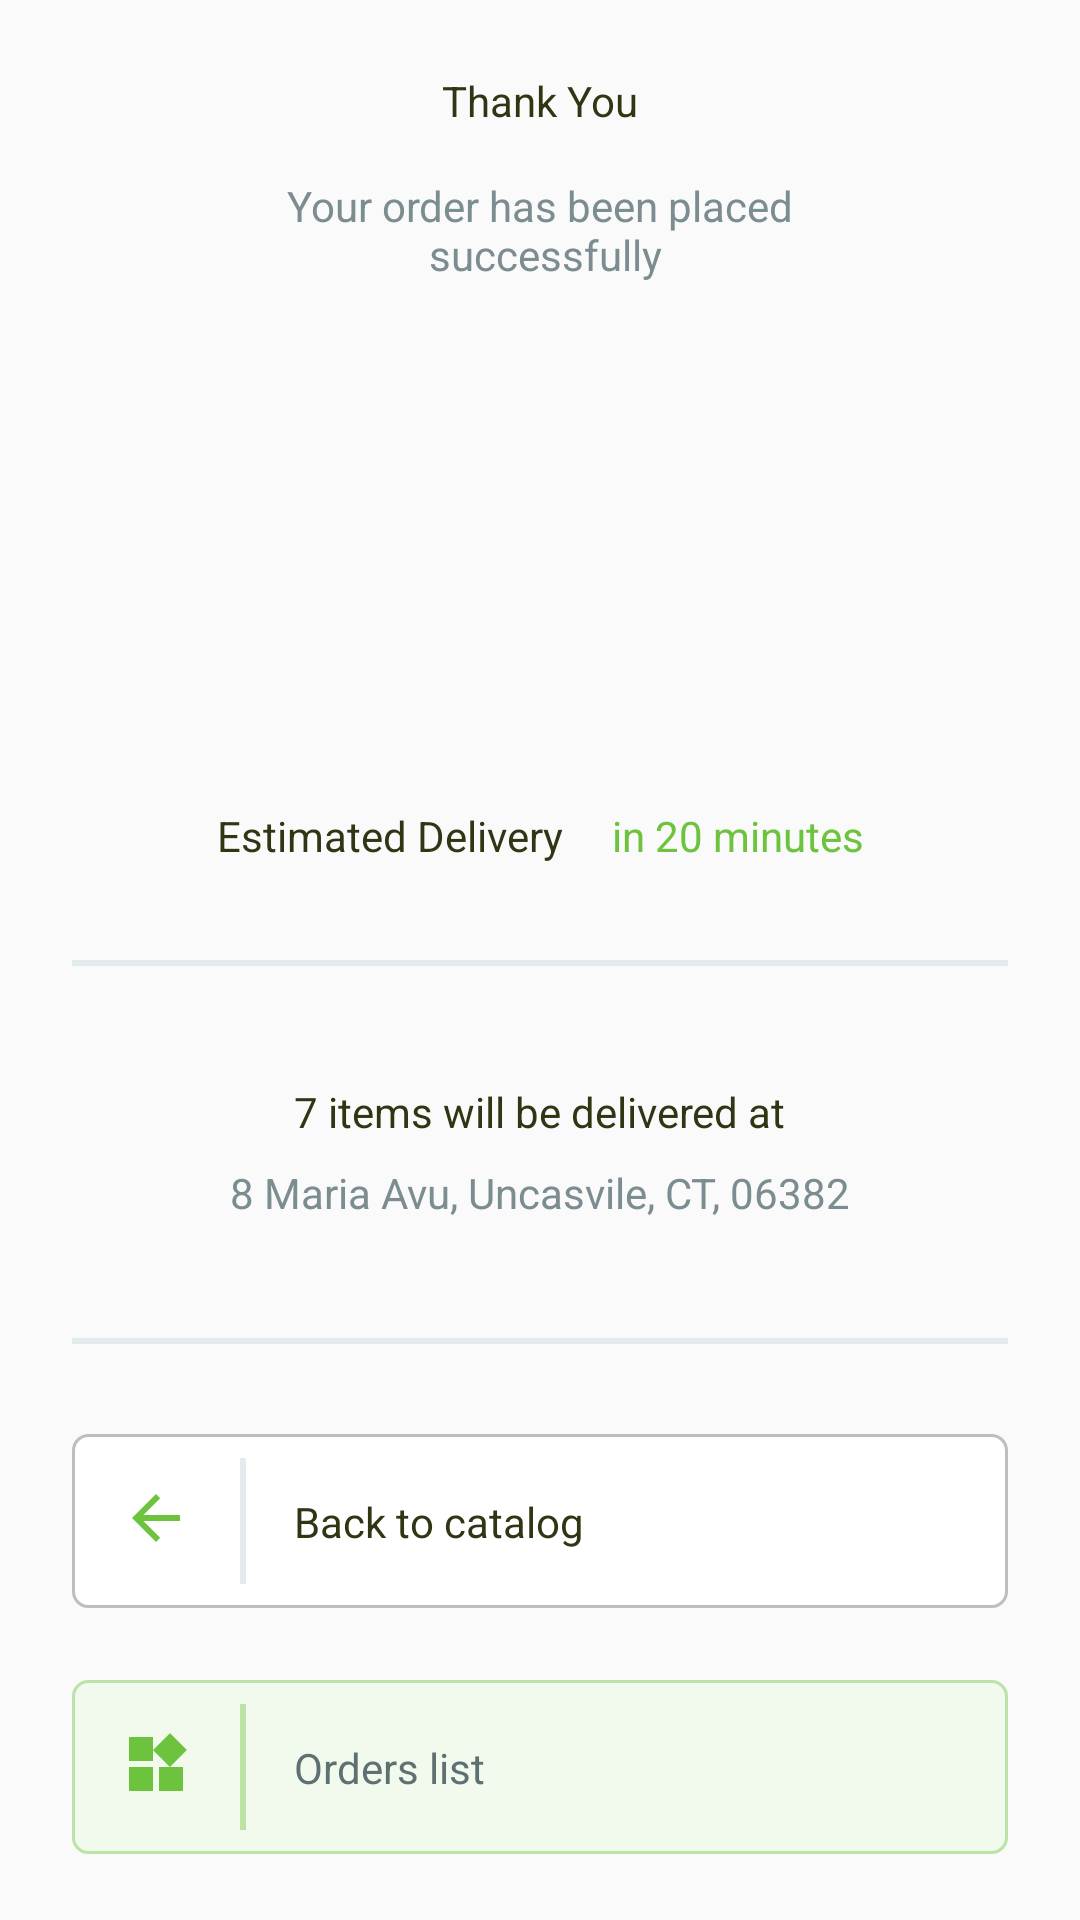

The Android layout XML behind this screen, and the referenced resources:
<!-- AndroidManifest.xml: application theme AppTheme -->
<!-- res/layout/activity_order_success.xml -->
<?xml version="1.0" encoding="utf-8"?>
<android.support.constraint.ConstraintLayout xmlns:android="http://schemas.android.com/apk/res/android"
    xmlns:app="http://schemas.android.com/apk/res-auto"
    android:layout_width="match_parent"
    android:layout_height="match_parent">

    <TextView
        android:id="@+id/textView14"
        android:layout_width="wrap_content"
        android:layout_height="wrap_content"
        android:layout_marginTop="24dp"
        android:text="Thank You"
        app:layout_constraintEnd_toEndOf="parent"
        app:layout_constraintStart_toStartOf="parent"
        app:layout_constraintTop_toTopOf="parent" />

    <TextView
        android:id="@+id/textView22"
        android:layout_width="wrap_content"
        android:layout_height="wrap_content"
        android:layout_marginStart="8dp"
        android:layout_marginLeft="8dp"
        android:layout_marginTop="16dp"
        android:layout_marginEnd="8dp"
        android:layout_marginRight="8dp"
        android:gravity="center"
        android:text="@string/order_success"
        android:textColor="@color/gray"
        app:layout_constraintBottom_toTopOf="@+id/circleImageView"
        app:layout_constraintEnd_toEndOf="parent"
        app:layout_constraintHorizontal_bias="0.5"
        app:layout_constraintStart_toStartOf="parent"
        app:layout_constraintTop_toBottomOf="@+id/textView14"
        app:layout_constraintVertical_chainStyle="spread_inside" />

    <TextView
        android:id="@+id/textView23"
        android:layout_width="wrap_content"
        android:layout_height="wrap_content"
        android:layout_marginEnd="8dp"
        android:layout_marginRight="8dp"
        android:layout_marginBottom="32dp"
        android:text="Estimated Delivery"
        app:layout_constraintBottom_toTopOf="@+id/view11"
        app:layout_constraintEnd_toStartOf="@+id/textView25"
        app:layout_constraintHorizontal_bias="0.5"
        app:layout_constraintHorizontal_chainStyle="packed"
        app:layout_constraintStart_toStartOf="parent"
        app:layout_constraintTop_toBottomOf="@+id/circleImageView"
        app:layout_constraintVertical_chainStyle="spread_inside" />

    <TextView
        android:id="@+id/textView25"
        android:layout_width="wrap_content"
        android:layout_height="wrap_content"
        android:layout_marginStart="8dp"
        android:layout_marginLeft="8dp"
        android:text="in 20 minutes"
        android:textColor="@color/dark_green"
        app:layout_constraintBottom_toBottomOf="@+id/textView23"
        app:layout_constraintEnd_toEndOf="parent"
        app:layout_constraintHorizontal_bias="0.5"
        app:layout_constraintHorizontal_chainStyle="packed"
        app:layout_constraintStart_toEndOf="@+id/textView23"
        app:layout_constraintTop_toTopOf="@+id/textView23" />

    <View
        android:id="@+id/view11"
        android:layout_width="0dp"
        android:layout_height="@dimen/separator_height"
        android:layout_marginStart="24dp"
        android:layout_marginLeft="24dp"
        android:layout_marginEnd="24dp"
        android:layout_marginRight="24dp"
        android:background="@color/separator_color"
        app:layout_constraintEnd_toEndOf="parent"
        app:layout_constraintHorizontal_bias="0.0"
        app:layout_constraintStart_toStartOf="parent"
        app:layout_constraintTop_toTopOf="@+id/guideline7" />

    <TextView
        android:id="@+id/textView26"
        android:layout_width="wrap_content"
        android:layout_height="wrap_content"
        android:text="7 items will be delivered at"
        app:layout_constraintBottom_toTopOf="@+id/textView27"
        app:layout_constraintEnd_toEndOf="parent"
        app:layout_constraintHorizontal_bias="0.5"
        app:layout_constraintStart_toStartOf="parent"
        app:layout_constraintTop_toBottomOf="@+id/view11"
        app:layout_constraintVertical_chainStyle="packed" />

    <TextView
        android:id="@+id/textView27"
        android:layout_width="wrap_content"
        android:layout_height="wrap_content"
        android:layout_marginStart="24dp"
        android:layout_marginLeft="24dp"
        android:layout_marginTop="8dp"
        android:layout_marginEnd="24dp"
        android:layout_marginRight="24dp"
        android:text="@string/temp_address"
        android:textColor="@color/gray"
        app:layout_constraintBottom_toTopOf="@+id/view12"
        app:layout_constraintEnd_toEndOf="parent"
        app:layout_constraintHorizontal_bias="0.5"
        app:layout_constraintStart_toStartOf="parent"
        app:layout_constraintTop_toBottomOf="@+id/textView26"
        app:layout_constraintVertical_chainStyle="packed" />

    <View
        android:id="@+id/view12"
        android:layout_width="0dp"
        android:layout_height="@dimen/separator_height"
        android:layout_marginStart="24dp"
        android:layout_marginLeft="24dp"
        android:layout_marginEnd="24dp"
        android:layout_marginRight="24dp"
        android:layout_marginBottom="32dp"
        android:background="@color/separator_color"
        app:layout_constraintBottom_toTopOf="@+id/guideline8"
        app:layout_constraintEnd_toEndOf="parent"
        app:layout_constraintHorizontal_bias="0.0"
        app:layout_constraintStart_toStartOf="parent" />

    <include
        android:id="@+id/include8"
        layout="@layout/layout_catalog_back"
        android:layout_width="0dp"
        android:layout_height="wrap_content"
        android:layout_marginStart="24dp"
        android:layout_marginLeft="24dp"
        android:layout_marginTop="8dp"
        android:layout_marginEnd="24dp"
        android:layout_marginRight="24dp"
        android:layout_marginBottom="24dp"
        app:layout_constraintBottom_toTopOf="@+id/include7"
        app:layout_constraintEnd_toEndOf="parent"
        app:layout_constraintHorizontal_bias="0.0"
        app:layout_constraintStart_toStartOf="parent"
        app:layout_constraintTop_toBottomOf="@+id/guideline8"
        app:layout_constraintVertical_chainStyle="packed" />

    <android.support.constraint.Guideline
        android:id="@+id/guideline7"
        android:layout_width="wrap_content"
        android:layout_height="wrap_content"
        android:orientation="horizontal"
        app:layout_constraintGuide_percent="0.5" />

    <include
        android:id="@+id/include7"
        layout="@layout/layout_back_to_orders"
        android:layout_width="0dp"
        android:layout_height="wrap_content"
        android:layout_marginStart="24dp"
        android:layout_marginLeft="24dp"
        android:layout_marginEnd="24dp"
        android:layout_marginRight="24dp"
        android:layout_marginBottom="32dp"
        app:layout_constraintBottom_toBottomOf="parent"
        app:layout_constraintEnd_toEndOf="parent"
        app:layout_constraintHorizontal_bias="0.5"
        app:layout_constraintStart_toStartOf="parent"
        app:layout_constraintTop_toBottomOf="@+id/include8"
        app:layout_constraintVertical_chainStyle="packed" />

    <android.support.constraint.Guideline
        android:id="@+id/guideline8"
        android:layout_width="wrap_content"
        android:layout_height="wrap_content"
        android:orientation="horizontal"
        app:layout_constraintGuide_percent="0.75" />

    <ImageView
        android:id="@+id/circleImageView"
        android:layout_width="100dp"
        android:layout_height="100dp"
        app:layout_constraintBottom_toTopOf="@+id/textView23"
        app:layout_constraintEnd_toEndOf="parent"
        app:layout_constraintStart_toStartOf="parent"
        app:layout_constraintTop_toBottomOf="@+id/textView22"
        app:layout_constraintVertical_chainStyle="spread_inside"
        app:srcCompat="@drawable/animator_circle" />

    <ImageView
        android:id="@+id/checkImageView"
        android:layout_width="100dp"
        android:layout_height="100dp"
        app:layout_constraintBottom_toTopOf="@+id/textView23"
        app:layout_constraintEnd_toEndOf="parent"
        app:layout_constraintStart_toStartOf="parent"
        app:layout_constraintTop_toBottomOf="@+id/textView22"
        app:layout_constraintVertical_chainStyle="spread_inside"
        app:srcCompat="@drawable/animator_check" />
</android.support.constraint.ConstraintLayout>
<!-- res/layout/layout_catalog_back.xml (included above) -->
<?xml version="1.0" encoding="utf-8"?>
<android.support.constraint.ConstraintLayout xmlns:android="http://schemas.android.com/apk/res/android"
    xmlns:app="http://schemas.android.com/apk/res-auto"
    android:layout_width="match_parent"
    android:layout_height="wrap_content"
    android:background="@drawable/round_rectangle">

    <ImageView
        android:id="@+id/imageView4"
        android:layout_width="wrap_content"
        android:layout_height="wrap_content"
        android:layout_marginStart="16dp"
        android:layout_marginLeft="16dp"
        android:layout_marginTop="16dp"
        android:layout_marginBottom="18dp"
        android:tint="@color/dark_green"
        app:layout_constraintBottom_toBottomOf="parent"
        app:layout_constraintStart_toStartOf="parent"
        app:layout_constraintTop_toTopOf="parent"
        app:srcCompat="?attr/actionModeCloseDrawable" />

    <View
        android:id="@+id/view4"
        android:layout_width="2dp"
        android:layout_height="0dp"
        android:layout_marginStart="16dp"
        android:layout_marginLeft="16dp"
        android:layout_marginTop="8dp"
        android:layout_marginBottom="8dp"
        android:background="@color/separator_color"
        app:layout_constraintBottom_toBottomOf="parent"
        app:layout_constraintStart_toEndOf="@+id/imageView4"
        app:layout_constraintTop_toTopOf="parent" />

    <TextView
        android:id="@+id/textView13"
        android:layout_width="0dp"
        android:layout_height="wrap_content"
        android:layout_marginStart="16dp"
        android:layout_marginLeft="16dp"
        android:layout_marginTop="8dp"
        android:layout_marginEnd="8dp"
        android:layout_marginRight="8dp"
        android:layout_marginBottom="8dp"
        android:text="Back to catalog"
        app:layout_constraintBottom_toBottomOf="parent"
        app:layout_constraintEnd_toEndOf="parent"
        app:layout_constraintStart_toEndOf="@+id/view4"
        app:layout_constraintTop_toTopOf="parent" />


</android.support.constraint.ConstraintLayout>
<!-- res/layout/layout_back_to_orders.xml (included above) -->
<?xml version="1.0" encoding="utf-8"?>
<android.support.constraint.ConstraintLayout xmlns:android="http://schemas.android.com/apk/res/android"
    xmlns:app="http://schemas.android.com/apk/res-auto"
    android:layout_width="match_parent"
    android:layout_height="wrap_content"
    android:background="@drawable/round_rectangle_green">

    <ImageView
        android:id="@+id/imageView4"
        android:layout_width="wrap_content"
        android:layout_height="wrap_content"
        android:layout_marginStart="16dp"
        android:layout_marginLeft="16dp"
        android:layout_marginTop="16dp"
        android:layout_marginBottom="18dp"
        android:tint="@color/dark_green"
        app:layout_constraintBottom_toBottomOf="parent"
        app:layout_constraintStart_toStartOf="parent"
        app:layout_constraintTop_toTopOf="parent"
        app:srcCompat="@drawable/ic_widgets_black_24dp" />

    <View
        android:id="@+id/view4"
        android:layout_width="2dp"
        android:layout_height="0dp"
        android:layout_marginStart="16dp"
        android:layout_marginLeft="16dp"
        android:layout_marginTop="8dp"
        android:layout_marginBottom="8dp"
        android:background="@color/green"
        app:layout_constraintBottom_toBottomOf="parent"
        app:layout_constraintStart_toEndOf="@+id/imageView4"
        app:layout_constraintTop_toTopOf="parent" />

    <TextView
        android:layout_width="0dp"
        android:layout_height="wrap_content"
        android:layout_marginStart="16dp"
        android:layout_marginLeft="16dp"
        android:layout_marginTop="8dp"
        android:layout_marginEnd="8dp"
        android:layout_marginRight="8dp"
        android:layout_marginBottom="8dp"
        android:text="Orders list"
        android:textColor="@color/dark_gray"
        app:layout_constraintBottom_toBottomOf="parent"
        app:layout_constraintEnd_toStartOf="@+id/textView18"
        app:layout_constraintStart_toEndOf="@+id/view4"
        app:layout_constraintTop_toTopOf="parent" />


</android.support.constraint.ConstraintLayout>
<!-- resources referenced by this layout -->
<resources>
  <color name="dark_gray">#5E7072</color>
  <color name="dark_green">#6DC33D</color>
  <color name="gray">#7B8D90</color>
  <color name="green">#BBE3A6</color>
  <color name="separator_color">#E4EBED</color>
  <dimen name="separator_height">2dp</dimen>
  <!-- drawable animator_check (drawable-v21) -->
  <?xml version="1.0" encoding="utf-8"?>
  <animated-vector xmlns:android="http://schemas.android.com/apk/res/android"
      android:drawable="@drawable/ic_check_mark_vector">
      <target
          android:name="tick"
          android:animation="@animator/check_animation" />
  
  </animated-vector>
  <!-- drawable animator_circle (drawable-v21) -->
  <?xml version="1.0" encoding="utf-8"?>
  <animated-vector xmlns:android="http://schemas.android.com/apk/res/android"
      android:drawable="@drawable/ic_circle_vector">
      <target
          android:name="circle"
          android:animation="@animator/circle_animation" />
  
  </animated-vector>
  <!-- drawable ic_widgets_black_24dp (drawable) -->
  <vector android:height="@dimen/padding" android:tint="#C1BCBE"
      android:viewportHeight="24.0" android:viewportWidth="24.0"
      android:width="@dimen/padding" xmlns:android="http://schemas.android.com/apk/res/android">
      <path android:fillColor="#FF000000" android:pathData="M13,13v8h8v-8h-8zM3,21h8v-8L3,13v8zM3,3v8h8L11,3L3,3zM16.66,1.69L11,7.34 16.66,13l5.66,-5.66 -5.66,-5.65z"/>
  </vector>
  <!-- drawable round_rectangle (drawable) -->
  <?xml version="1.0" encoding="utf-8"?>
  <shape xmlns:android="http://schemas.android.com/apk/res/android"
      android:shape="rectangle">
      <corners android:radius="5dp" />
  
      <solid android:color="#fff" />
      <stroke
          android:width="1dp"
          android:color="@color/light_gray" />
  </shape>
  <!-- drawable round_rectangle_green (drawable) -->
  <?xml version="1.0" encoding="utf-8"?>
  <shape xmlns:android="http://schemas.android.com/apk/res/android"
      android:shape="rectangle">
      <corners android:radius="5dp" />
  
      <solid android:color="@color/light_green" />
      <stroke
          android:width="1dp"
          android:color="@color/green" />
  </shape>
  <string name="order_success">Your order has been placed\n successfully</string>
  <string name="temp_address">8 Maria Avu, Uncasvile, CT, 06382</string>
  <style name="AppTheme" parent="Theme.AppCompat.Light.DarkActionBar">
          
          <item name="colorPrimary">@color/colorPrimary</item>
          <item name="colorPrimaryDark">@color/colorPrimaryDark</item>
          <item name="colorAccent">@color/colorAccent</item>
          <item name="android:textColor">@color/black</item>
          <item name="windowActionBar">false</item>
          <item name="windowNoTitle">true</item>
      </style>
  <!-- drawable ic_check_mark_vector (drawable) -->
  <vector xmlns:android="http://schemas.android.com/apk/res/android"
      android:width="@dimen/padding"
      android:height="@dimen/padding"
      android:tint="@color/dark_green"
      android:viewportWidth="24.0"
      android:viewportHeight="24.0">
  
      <group android:name="check">
          <path
              android:name="tick"
              android:pathData="M6,11 l0,0 l0,0"
              android:strokeWidth="1"
              android:strokeColor="@color/colorAccent" />
      </group>
  </vector>
  <dimen name="padding">24dp</dimen>
  <color name="light_gray">#C1BCBE</color>
  <color name="light_green">#F2FAEE</color>
  <color name="colorPrimary">#fff</color>
  <color name="colorPrimaryDark">#E7EDED</color>
  <color name="colorAccent">#64BA2B</color>
  <color name="black">#2F3613</color>
</resources>
